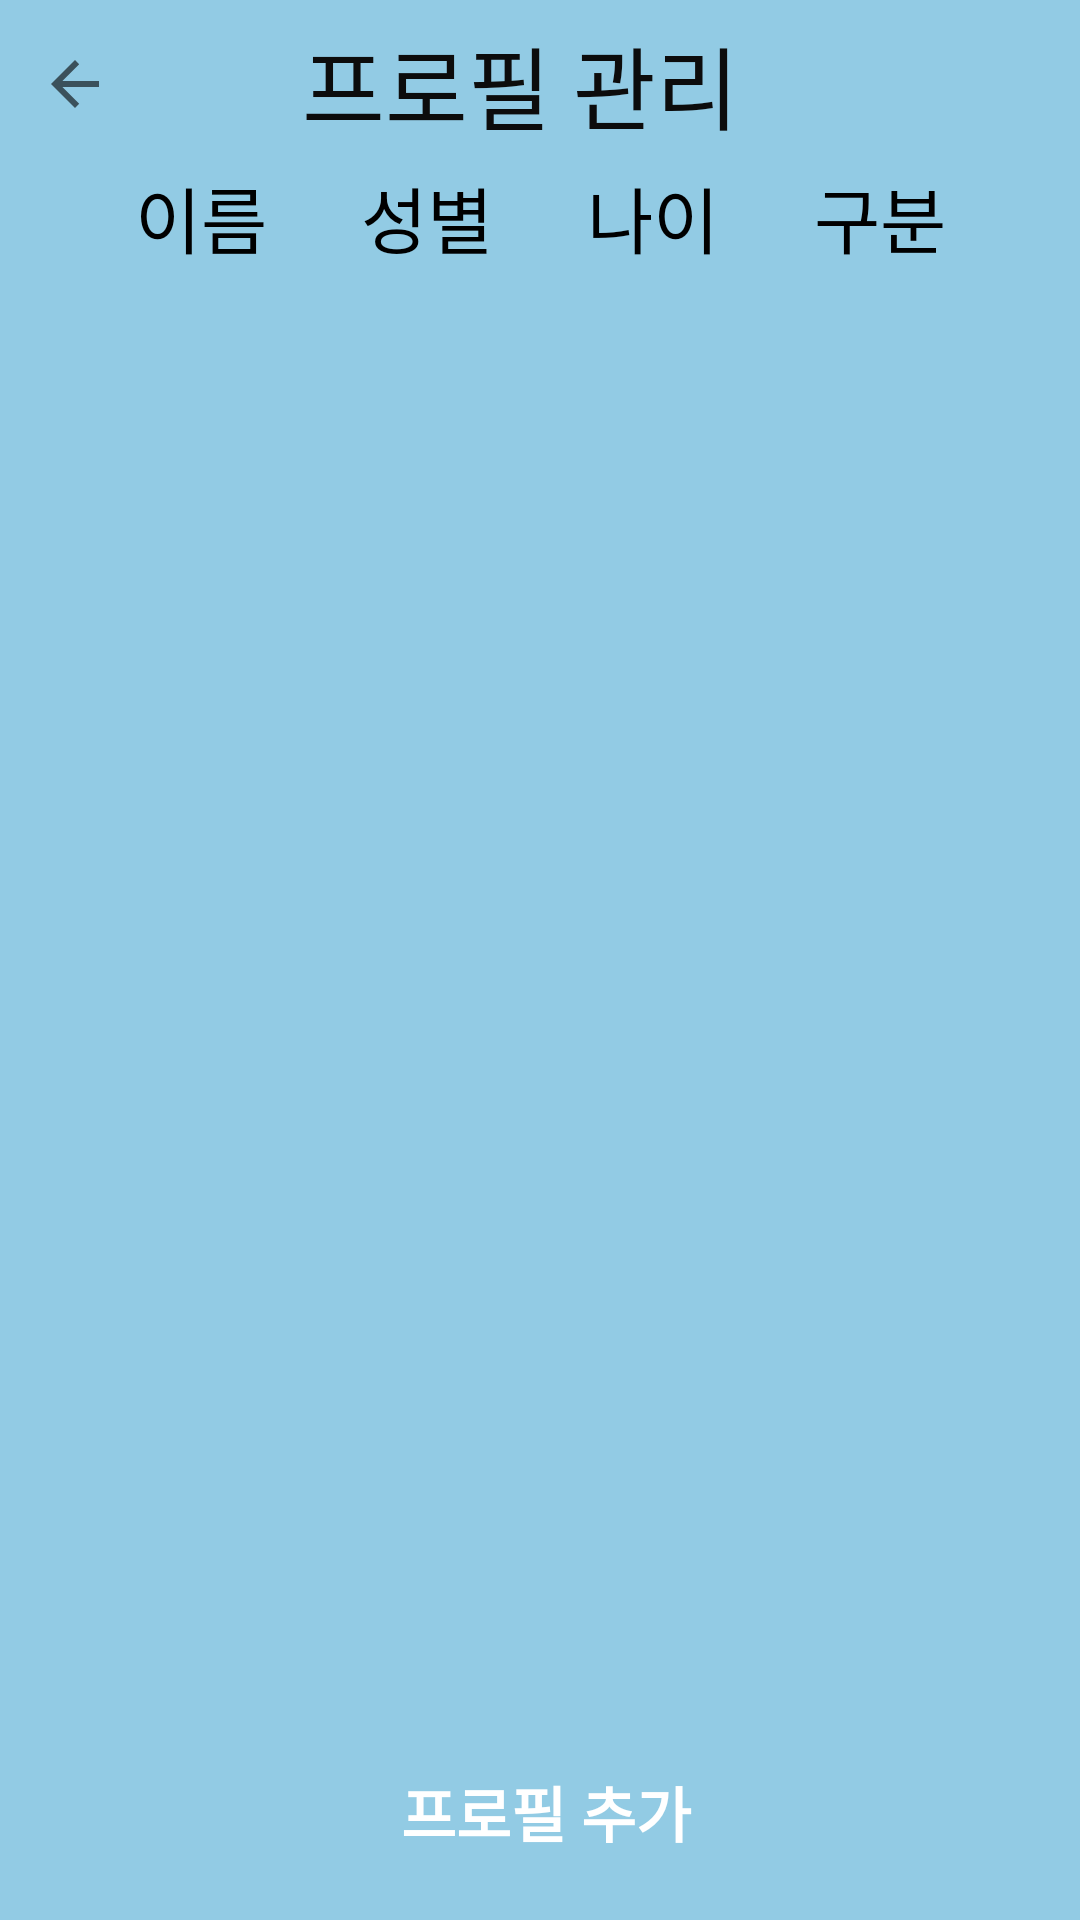

Android layout source for this screen:
<!-- AndroidManifest.xml: application theme Theme.AIapplication -->
<!-- res/layout/activity_user.xml -->
<?xml version="1.0" encoding="utf-8"?>
<androidx.constraintlayout.widget.ConstraintLayout xmlns:android="http://schemas.android.com/apk/res/android"
    xmlns:app="http://schemas.android.com/apk/res-auto"
    xmlns:tools="http://schemas.android.com/tools"
    android:layout_width="match_parent"
    android:layout_height="match_parent"
    android:background="#92CBE4">

    <LinearLayout
        android:id="@+id/linearLayout"
        android:layout_width="357dp"
        android:layout_height="56dp"
        android:orientation="horizontal"
        app:layout_constraintBottom_toBottomOf="parent"
        app:layout_constraintEnd_toEndOf="parent"
        app:layout_constraintHorizontal_bias="0.333"
        app:layout_constraintStart_toStartOf="parent"
        app:layout_constraintTop_toTopOf="parent"
        app:layout_constraintVertical_bias="0.0">

        <ImageButton
            android:id="@+id/back_btn"
            android:layout_width="48dp"
            android:layout_height="match_parent"
            android:layout_gravity="start"
            android:background="@android:color/transparent"
            android:contentDescription="뒤로가기"
            android:onClick="onClickBackButtonAtUser"
            app:srcCompat="?attr/actionModeCloseDrawable" />

        <TextView
            android:id="@+id/textView4"
            android:layout_width="249dp"
            android:layout_height="match_parent"
            android:layout_gravity="center_vertical"
            android:fontFamily="@font/semaul"
            android:gravity="center"
            android:text="프로필 관리"
            android:textColor="#0C0C0C"
            android:textSize="30sp" />
    </LinearLayout>

    <LinearLayout
        android:layout_width="302dp"
        android:layout_height="49dp"
        android:backgroundTint="#131313"
        android:orientation="horizontal"
        app:layout_constraintBottom_toTopOf="@+id/scrollView"
        app:layout_constraintEnd_toEndOf="@+id/scrollView"
        app:layout_constraintStart_toStartOf="@+id/scrollView">

        <TextView
            android:id="@+id/textView6"
            android:layout_width="wrap_content"
            android:layout_height="match_parent"
            android:layout_weight="1"
            android:fontFamily="@font/semaul"
            android:gravity="center"
            android:text="이름"
            android:textColor="#000000"
            android:textSize="24sp" />

        <TextView
            android:id="@+id/textView9"
            android:layout_width="wrap_content"
            android:layout_height="match_parent"
            android:layout_weight="1"
            android:fontFamily="@font/semaul"
            android:gravity="center"
            android:text="성별"
            android:textColor="#000000"
            android:textSize="24sp" />

        <TextView
            android:id="@+id/textView10"
            android:layout_width="wrap_content"
            android:layout_height="match_parent"
            android:layout_weight="1"
            android:fontFamily="@font/semaul"
            android:gravity="center"
            android:text="나이"
            android:textColor="#000000"
            android:textSize="24sp" />

        <TextView
            android:id="@+id/textView11"
            android:layout_width="wrap_content"
            android:layout_height="match_parent"
            android:layout_weight="1"
            android:fontFamily="@font/semaul"
            android:gravity="center"
            android:text="구분"
            android:textColor="#000000"
            android:textSize="24sp" />

    </LinearLayout>

    <ScrollView
        android:id="@+id/scrollView"
        android:layout_width="304dp"
        android:layout_height="480dp"
        android:layout_marginTop="48dp"
        app:layout_constraintBottom_toTopOf="@+id/btn_addProfile"
        app:layout_constraintEnd_toEndOf="parent"
        app:layout_constraintHorizontal_bias="0.507"
        app:layout_constraintStart_toStartOf="parent"
        app:layout_constraintTop_toBottomOf="@+id/linearLayout">


        <TableLayout
            android:id="@+id/tableLayout"
            android:layout_width="match_parent"
            android:layout_height="wrap_content">


            

        </TableLayout>


    </ScrollView>

    <Button
        android:id="@+id/btn_addProfile"
        android:layout_width="306dp"
        android:layout_height="55dp"
        android:layout_marginBottom="16dp"
        android:background="@drawable/rounded_button"
        android:onClick="clickAddProfileButton"
        android:text="프로필 추가"
        android:textColor="#fff"
        android:textSize="20sp"
        android:textStyle="bold"
        app:layout_constraintBottom_toBottomOf="parent"
        app:layout_constraintEnd_toEndOf="parent"
        app:layout_constraintHorizontal_bias="0.537"
        app:layout_constraintStart_toStartOf="parent"
        app:layout_constraintTop_toBottomOf="@+id/scrollView" />

</androidx.constraintlayout.widget.ConstraintLayout>
<!-- resources referenced by this layout -->
<resources>
  <style name="Theme.AIapplication" parent="Theme.MaterialComponents.DayNight.NoActionBar">
          
          <item name="colorPrimary">@color/black</item>
          <item name="colorPrimaryVariant">@color/purple_700</item>
          <item name="colorOnPrimary">@color/white</item>
          
          <item name="colorSecondary">@color/teal_200</item>
          <item name="colorSecondaryVariant">@color/teal_700</item>
          <item name="colorOnSecondary">@color/black</item>
          
          <item name="android:statusBarColor">#ffffff</item>
          <item name="android:windowLightStatusBar">true</item>
          
      </style>
  <!-- not gathered from this repository: default colours our renderer supplied (Android Studio template values) -->
  <color name="purple_700">#FF3700B3</color>
  <color name="teal_200">#FF03DAC5</color>
  <color name="teal_700">#FF018786</color>
  <color name="black">#FF000000</color>
  <color name="white">#FFFFFFFF</color>
</resources>
